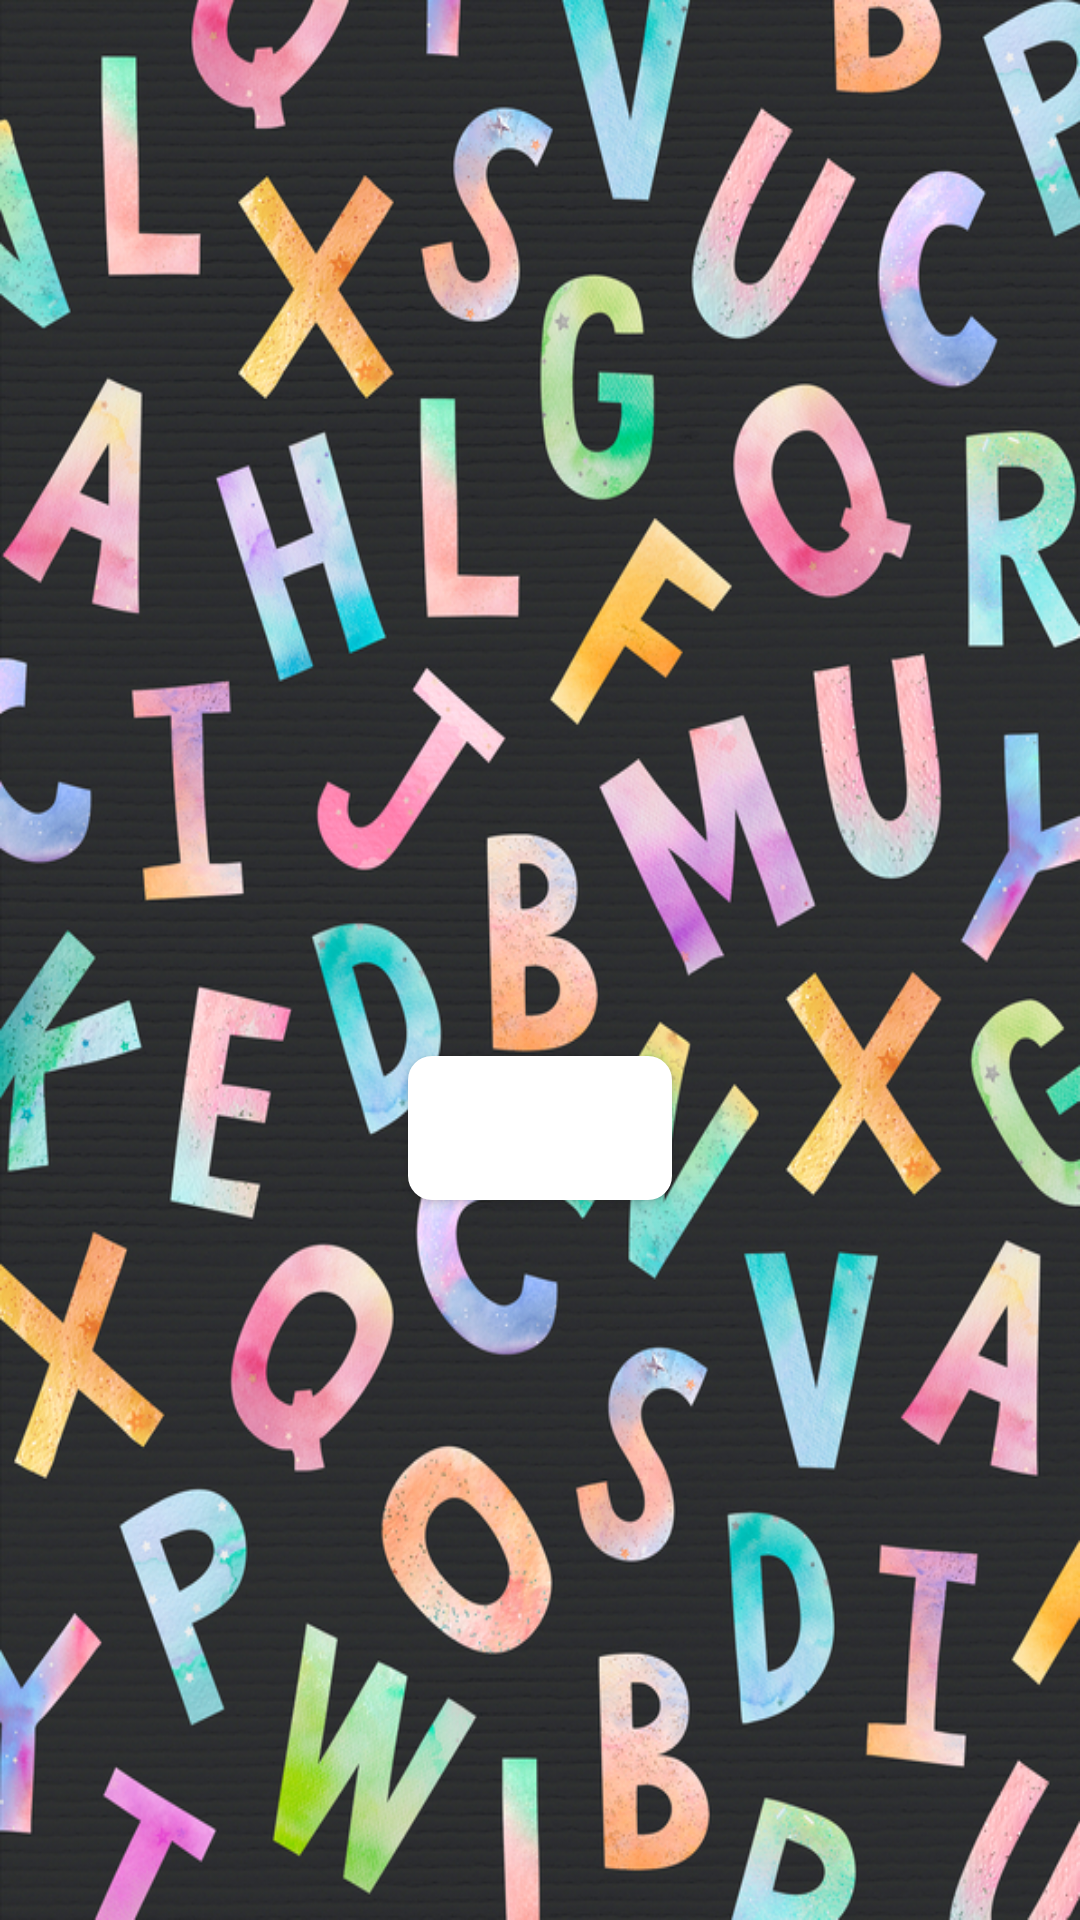

Here is an Android app screen rendered from its layout file. Give the layout XML and the strings, colors and styles it references.
<!-- AndroidManifest.xml: application theme Theme.KelimeApp -->
<!-- res/layout/activity_send_word.xml -->
<?xml version="1.0" encoding="utf-8"?>
<RelativeLayout xmlns:android="http://schemas.android.com/apk/res/android"
    xmlns:app="http://schemas.android.com/apk/res-auto"
    xmlns:tools="http://schemas.android.com/tools"
    android:id="@+id/main"
    android:layout_width="match_parent"
    android:layout_height="match_parent"
    android:background="@drawable/backgroundletters"
    tools:context=".SendWord">

    
    <LinearLayout
        android:id="@+id/linearLayoutWord"
        android:layout_width="match_parent"
        android:layout_height="wrap_content"
        android:layout_centerHorizontal="true"
        android:layout_marginTop="268dp"
        android:orientation="horizontal"
        android:weightSum="5">

        <EditText
            android:id="@+id/edt_21"
            android:layout_width="0dp"
            android:layout_height="60dp"
            android:layout_margin="4dp"
            android:layout_weight="1"
            android:background="@drawable/back_edt"
            android:gravity="center"
            android:maxLength="1"
            android:textSize="24sp"
            android:textStyle="bold" />

        <EditText
            android:id="@+id/edt_22"
            android:layout_width="0dp"
            android:layout_height="60dp"
            android:layout_margin="4dp"
            android:layout_weight="1"
            android:background="@drawable/back_edt"
            android:gravity="center"
            android:maxLength="1"
            android:textSize="24sp"
            android:textStyle="bold" />

        <EditText
            android:id="@+id/edt_23"
            android:layout_width="0dp"
            android:layout_height="60dp"
            android:layout_margin="4dp"
            android:layout_weight="1"
            android:background="@drawable/back_edt"
            android:gravity="center"
            android:maxLength="1"
            android:textSize="24sp"
            android:textStyle="bold" />

        <EditText
            android:id="@+id/edt_24"
            android:layout_width="0dp"
            android:layout_height="60dp"
            android:layout_margin="4dp"
            android:layout_weight="1"
            android:background="@drawable/back_edt"
            android:gravity="center"
            android:maxLength="1"
            android:textSize="24sp"
            android:textStyle="bold" />

        <EditText
            android:id="@+id/edt_25"
            android:layout_width="0dp"
            android:layout_height="60dp"
            android:layout_margin="4dp"
            android:layout_weight="1"
            android:background="@drawable/back_edt"
            android:gravity="center"
            android:maxLength="1"
            android:textSize="24sp"
            android:textStyle="bold" />
    </LinearLayout>

    
    <Button
        android:id="@+id/btnSubmitWord"
        android:layout_width="wrap_content"
        android:layout_height="wrap_content"
        android:layout_below="@+id/linearLayoutWord"
        android:layout_centerHorizontal="true"
        android:layout_marginTop="16dp"
        android:background="@drawable/button_background"
        android:backgroundTint="@color/white"
        android:foreground="@drawable/button_corner"
        android:text="Gönder"
        android:textColor="#FFFFFF"
        android:textSize="18sp"
        android:textStyle="bold" />

</RelativeLayout>
<!-- resources referenced by this layout -->
<resources>
  <!-- drawable backgroundletters: jpg bitmap (drawable, 701314 bytes) -->
  <!-- drawable button_background (drawable) -->
  <?xml version="1.0" encoding="utf-8"?>
  <selector xmlns:android="http://schemas.android.com/apk/res/android">
  
      
      <item android:state_enabled="true"
          android:drawable="@drawable/button_normal" />
  
      
      <item android:state_pressed="true"
          android:drawable="@drawable/button_pressed" />
  
  </selector>
  <!-- drawable button_corner (drawable) -->
  <?xml version="1.0" encoding="utf-8"?>
  <shape xmlns:android="http://schemas.android.com/apk/res/android">
      <solid android:color="@android:color/transparent"/>
      <stroke android:width="2dp" android:color="#FFFFFF"/>
      <corners android:radius="8dp"/>
  </shape>
  <style name="Theme.KelimeApp" parent="Base.Theme.KelimeApp" />
  <!-- drawable button_normal (drawable) -->
  <shape xmlns:android="http://schemas.android.com/apk/res/android"
      android:shape="rectangle">
      <solid android:color="#FFFFFF" /> 
      <corners android:radius="8dp" /> 
  </shape>
  <!-- drawable button_pressed (drawable) -->
  <shape xmlns:android="http://schemas.android.com/apk/res/android"
      android:shape="rectangle">
      <solid android:color="#E0E0E0" /> 
      <corners android:radius="8dp" /> 
  </shape>
  <style name="Base.Theme.KelimeApp" parent="Theme.Material3.DayNight.NoActionBar">
          
          
      </style>
  <!-- not gathered from this repository: default colours our renderer supplied (Android Studio template values) -->
  <color name="white">#FFFFFFFF</color>
</resources>
